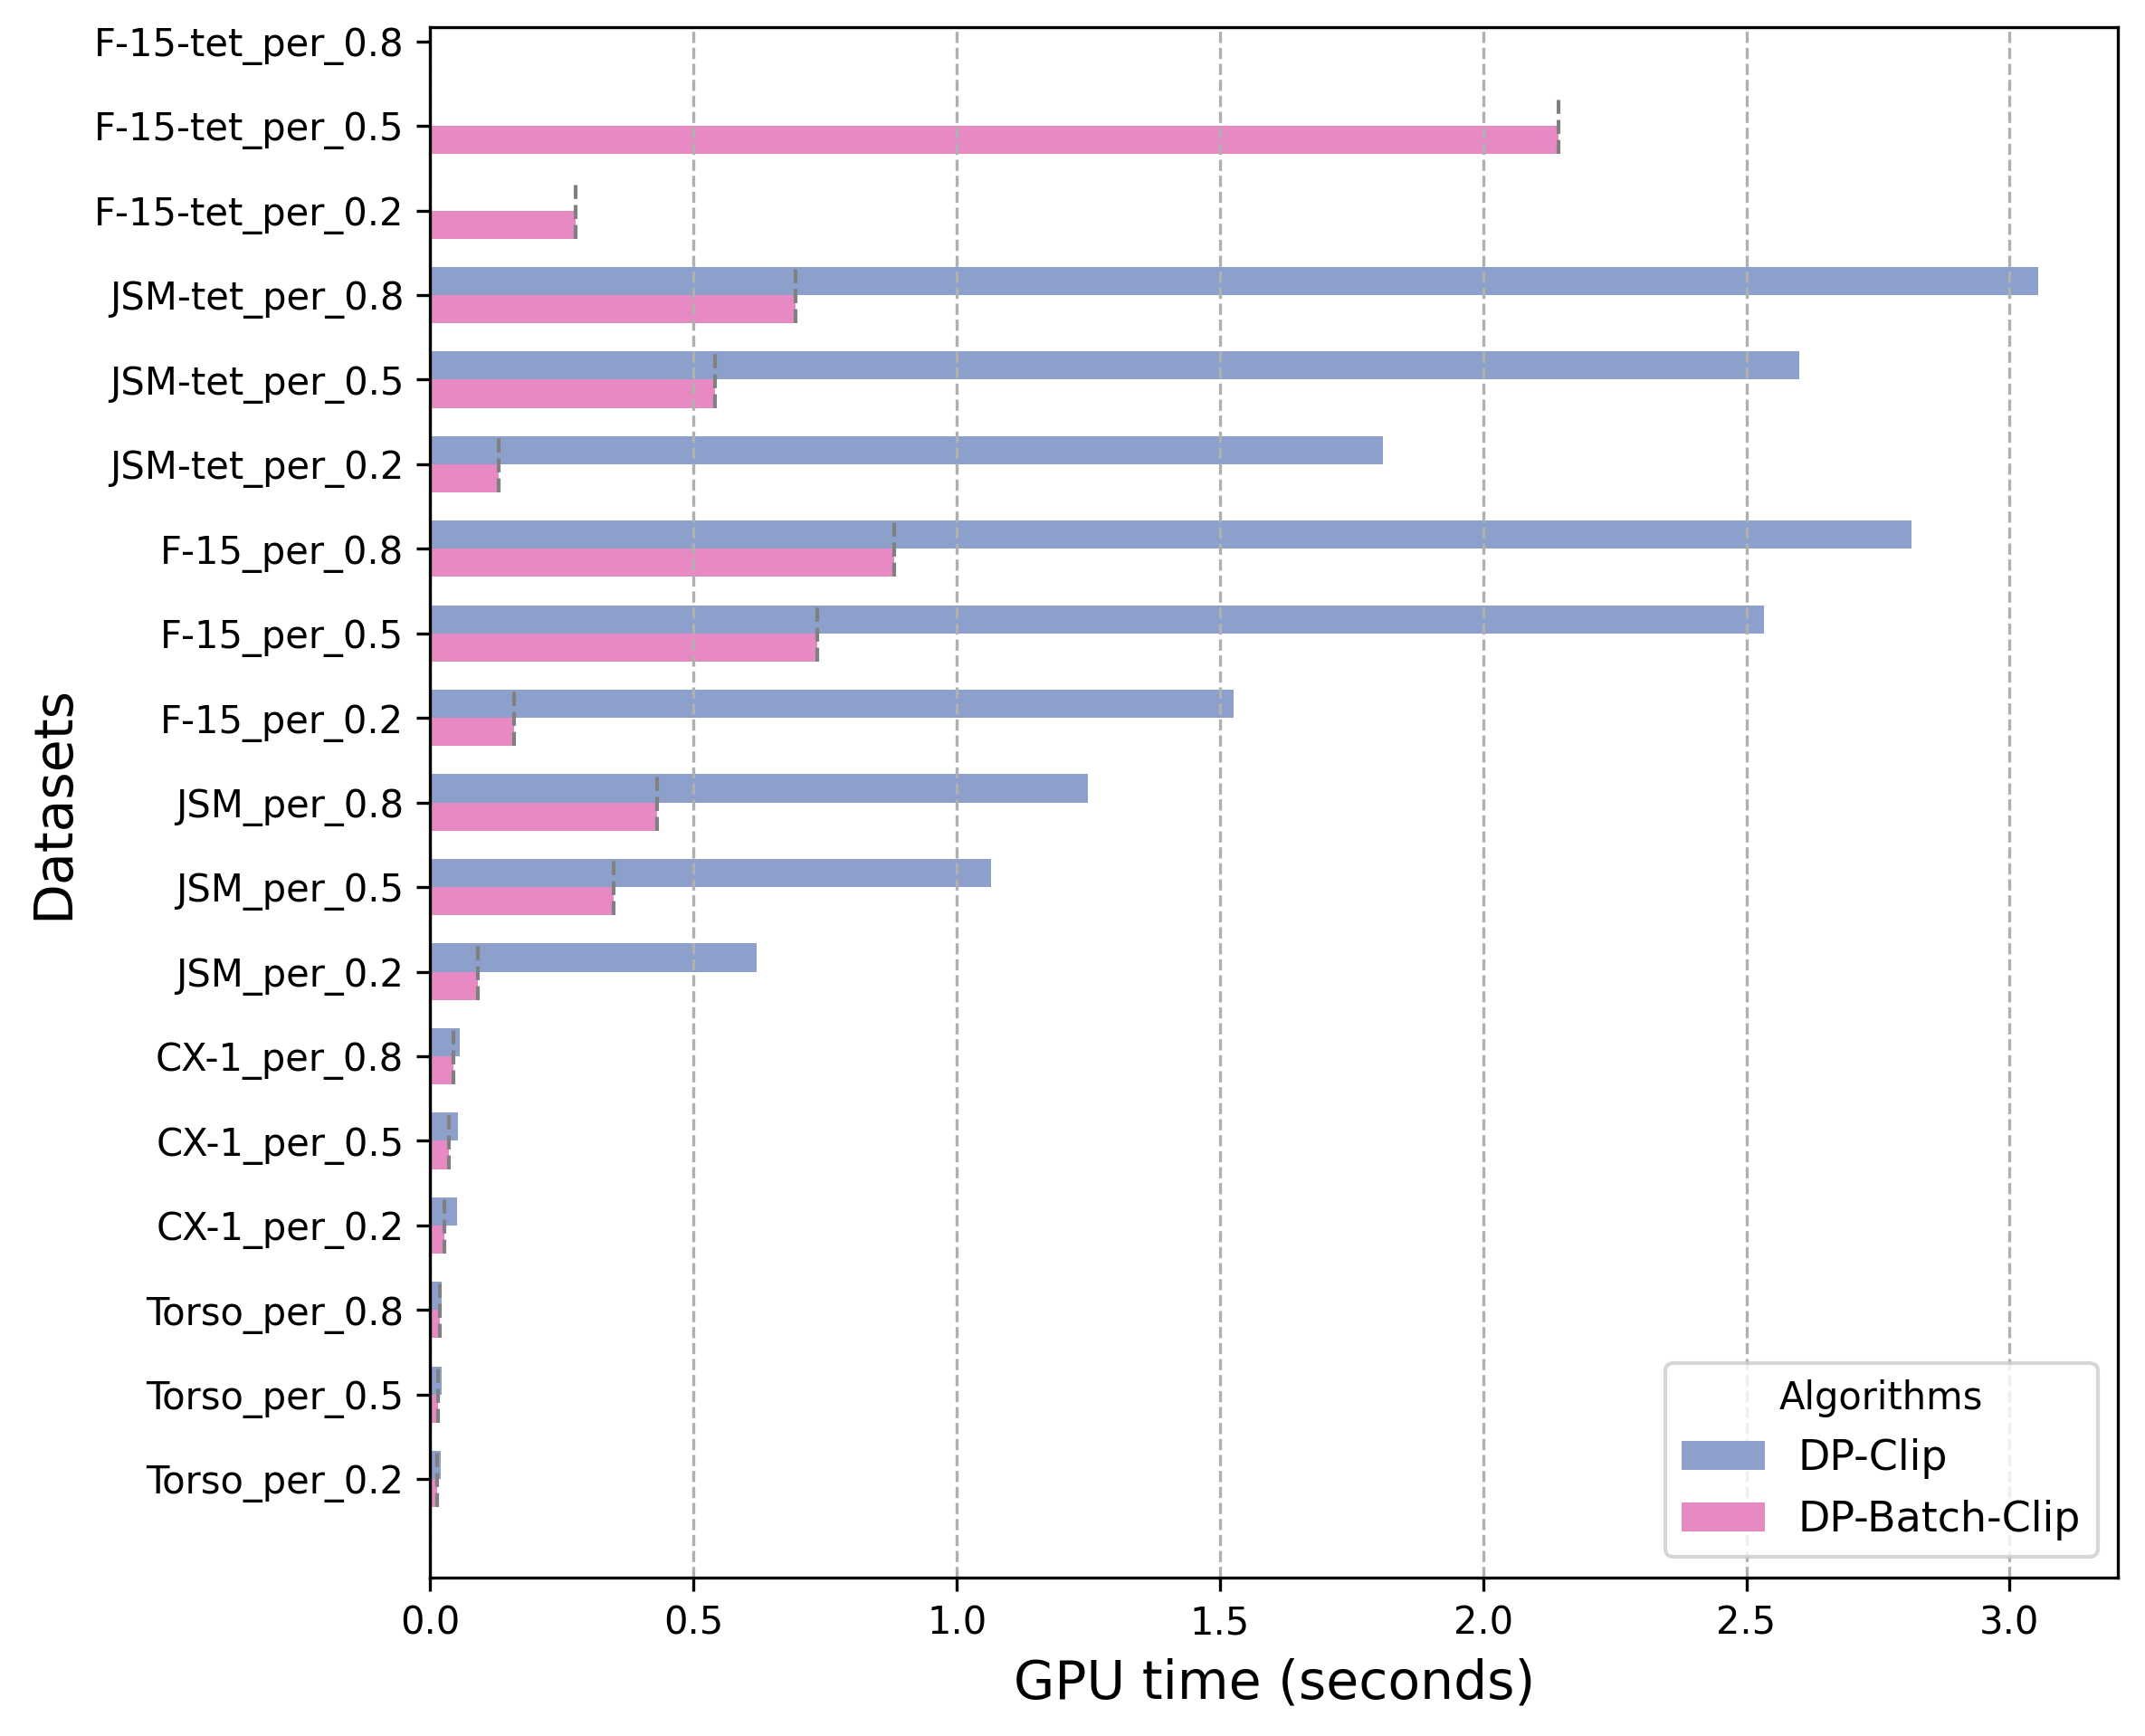

The data file committed next to this chart (first rows):
Algorithm, Torso_per_0.2, Torso_per_0.5, Torso_per_0.8, CX-1_per_0.2, CX-1_per_0.5, CX-1_per_0.8, JSM_per_0.2, JSM_per_0.5, JSM_per_0.8, F-15_per_0.2, F-15_per_0.5, F-15_per_0.8, JSM-tet_per_0.2, JSM-tet_per_0.5, JSM-tet_per_0.8, F-15-tet_per_0.2, F-15-tet_per_0.5, F-15-tet_per_0.8
DP-Clip, 0.02057, 0.02116, 0.02175, 0.05057, 0.05253, 0.05584, 0.6205, 1.065, 1.249, 1.526, 2.533, 2.814, 1.809, 2.601, 3.054, , , 
DP-Batch-Clip, 0.013, 0.01551, 0.01778, 0.02663, 0.03472, 0.04393, 0.09021, 0.3478, 0.4299, 0.1584, 0.7354, 0.8806, 0.1302, 0.5409, 0.6941, 0.2762, 2.143, 
